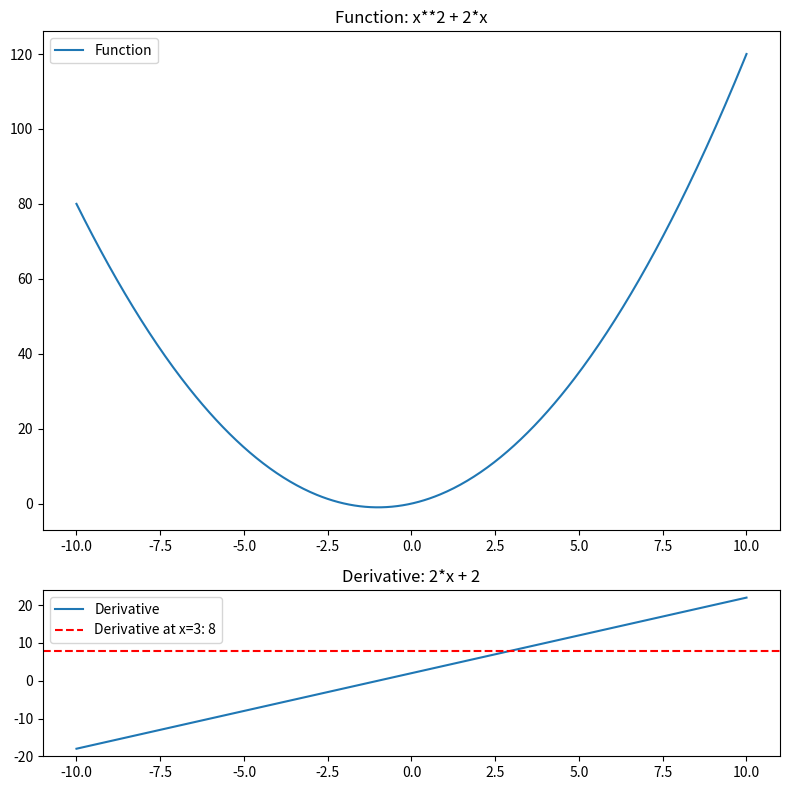

Generate this figure with matplotlib:
# -*- coding: utf-8 -*-
"""
Created on Tue Jul 25 12:55:47 2023

@author: claes
"""

import numpy as np
import matplotlib.pyplot as plt
import scipy.integrate as integrate
import sympy as sp
import math


def integral(expression, lower_bound=None, upper_bound=None):
    x = sp.Symbol('x')
    primitiva_funktionen = sp.integrate(expression, x)
    
    if lower_bound is not None and upper_bound is not None:
        f = lambda x: eval(expression)
        try:
            value, _ = integrate.quad(f, lower_bound, upper_bound)
        except TypeError:
            print('Error: Unable to compute the definite integral. Please specify valid lower and upper bounds.')
        else:
            primitive_upper = primitiva_funktionen.subs(x, upper_bound)
            primitive_lower = primitiva_funktionen.subs(x, lower_bound)
            primitive_with_substitution = primitive_upper - primitive_lower

            print('Den primitiva funktionen: ', primitiva_funktionen)
            print('Den primitiva funktionen utvärderad F(b) - F(a):', primitive_upper, '-', primitive_lower,
                  ' = ', primitive_with_substitution)
            print('Definite integral från {} till {}: '.format(lower_bound, upper_bound), value)
    else:
        print('Den primitiva funktionen: ', primitiva_funktionen)




# def derivative(expression, x_val=None, solve_for_x=False, points_around_x=100):
#     x = sp.Symbol('x')
#     derivative_func = sp.diff(expression, x)

#     # Find critical points
#     if solve_for_x:
#         critical_points = sp.solve(derivative_func, x)

#     if x_val is not None:
#         try:
#             value = derivative_func.subs(x, x_val)
#         except TypeError:
#             print('Error: Unable to evaluate the derivative at the specified value. Please provide a valid value for x.')
#         else:
#             print('Derivative of the function: ', derivative_func)
#             print('Derivative at x = {}: '.format(x_val), value)

#             if solve_for_x:
#                 if not critical_points:
#                     print('Inga kritiska punkter (där derivatan är 0) för denna funktion.')
#                 else:
#                     # Convert the expression to a sympy expression object
#                     expr_sympy = sp.sympify(expression)
#                     critical_points = [float(cp) for cp in critical_points]
#                     critical_values = [float(sp.N(expr_sympy.subs(x, cp))) for cp in critical_points]

#                     # Calculate the range of x_vals based on the critical points and x_val
#                     max_x_abs = max(abs(x_val), max(abs(cp) for cp in critical_points))
#                     x_min = -(max_x_abs + 5)
#                     x_max = max_x_abs + 5
#                     x_vals = np.linspace(x_min, x_max, points_around_x)
#             else:
#                 x_vals = np.linspace(x_val - 2, x_val + 2, points_around_x)
#     else:
#         x_vals = np.linspace(-5, 5, 100)

#     # Plot the function
#     f = lambda x: eval(expression)
#     y_vals = f(x_vals)

#     plt.plot(x_vals, y_vals, label='Function {}'.format(expression))

#     if x_val is not None and (not solve_for_x):
#         # Plot the tangent line at x = x_val
#         tangent_line = value * (x_vals - x_val) + f(x_val)
#         plt.plot(x_vals, tangent_line, label='Tangent at x = {}'.format(x_val))

#     if x_val is not None and solve_for_x:
#         # Plot the tangent line at x = x_val
#         tangent_line = value * (x_vals - x_val) + f(x_val)
#         plt.plot(x_vals, tangent_line, label='Tangent at x = {}'.format(x_val))

#         # Plot the horizontal lines at the critical points
#         for cp, cv in zip(critical_points, critical_values):
#             plt.axhline(y=cv, color='r', linestyle='--', label='Kritiska punkter at x = {}'.format(cp))
    
#         print('Kritiska punkter (där derivatan är 0):', critical_points)
        
#     plt.title('Derivatan')
#     plt.xlabel('x')
#     plt.ylabel('y')
#     plt.legend(bbox_to_anchor=(1.05, 1), loc='upper left')
#     plt.grid()
#     plt.show()

# # Test with function and specific x value
# derivative("x**2", x_val=3)
# derivative("x**2", solve_for_x=True)
# derivative("x**2", x_val=3, solve_for_x=True)


def derivative_expression(expression):
    x = sp.Symbol('x')
    derivative_func = sp.diff(expression, x)
    critical_points = sp.solve(derivative_func, x, complex=True)
    print('Derivatan av funktionen är:', derivative_func)
    print('Derivatan av funktionen är:', critical_points)



def derivative(expression, x_val=None, solve_for_x=False, points_around_x=100):
    x = sp.Symbol('x')
    derivative_func = sp.diff(expression, x)

    # Find critical points
    critical_points = []
    if solve_for_x:
        # Find critical points by solving the derivative equation
        critical_points = sp.solve(derivative_func, x, complex=True)

        # Filter out complex roots and convert to floats for later calculations
        critical_points = [float(cp) for cp in critical_points if cp.is_real]

    # Convert the expression to a sympy expression object
    expr_sympy = sp.sympify(expression)

    # Calculate the range of x_vals based on the critical points and x_val
    if x_val is not None and solve_for_x:
        max_x_abs = max(abs(x_val), max(abs(cp) for cp in critical_points))
        x_min = -(max_x_abs + 5)
        x_max = max_x_abs + 5
        x_vals = np.linspace(x_min, x_max, points_around_x)
    else:
        x_vals = np.linspace(-5, 5, 100)

    # Plot the function
    f = lambda x: eval(expression)
    y_vals = f(x_vals)

    plt.plot(x_vals, y_vals, label='Function {}'.format(expression))

    # Calculate derivative and tangent line
    if x_val is not None:
        try:
            value = derivative_func.subs(x, x_val)
        except TypeError:
            print('Error: Unable to evaluate the derivative at the specified value. Please provide a valid value for x.')
        else:
            print('Derivative of the function: ', derivative_func)
            print('Derivative at x = {}: '.format(x_val), value)

            # Plot the tangent line at x = x_val
            tangent_line = value * (x_vals - x_val) + f(x_val)
            plt.plot(x_vals, tangent_line, label='Tangent at x = {}'.format(x_val))

            # Print the y-value when d/dx = 0 and plot horizontal line
            if solve_for_x:
                if not critical_points:
                    print('Inga kritiska punkter (där derivatan är 0) för denna funktion.')
                else:
                    critical_values = [float(sp.N(expr_sympy.subs(x, cp))) for cp in critical_points]
                    for cp, cv in zip(critical_points, critical_values):
                        plt.axhline(y=cv, color='r', linestyle='--', label='Kritiska punkter at x = {}'.format(cp))
                        print('Kritisk punkt (där derivatan är 0) vid x = {}: y = {}'.format(cp, cv))

    plt.title('Derivatan')
    plt.xlabel('x')
    plt.ylabel('y')
    plt.legend(bbox_to_anchor=(1.05, 1), loc='upper left')
    plt.grid()
    plt.show()


# def derivative(expression, x_val=None, solve_for_x=False, points_around_x=100):
#     x = sp.Symbol('x')
#     derivative_func = sp.diff(expression, x)

#     # Find critical points
#     critical_points = []
#     if solve_for_x:
#         # Find critical points by solving the derivative equation
#         derivative_func = sp.lambdify(x, derivative_func)
#         critical_points = sp.solve(derivative_func, x, complex=True)

#         # Filter out complex roots and convert to floats for later calculations
#         critical_points = [float(cp) for cp in critical_points if cp.is_real]

#         # Print the critical points
#         if critical_points:
#             for cp in critical_points:
#                 print('Kritisk punkt (där derivatan är 0) vid x = {}'.format(cp))

#         # Plot the critical points
#         for cp in critical_points:
#             plt.axhline(y=float(sp.N(expression.subs(x, cp))), color='r', linestyle='--', label='Kritiska punkter at x = {}'.format(cp))

#     # Plot the function
#     f = lambda x: eval(expression)
#     y_vals = f(np.linspace(-5, 5, points_around_x))

#     plt.plot(np.linspace(-5, 5, points_around_x), y_vals, label='Function {}'.format(expression))
    
#     # print('Derivative of the function: ', derivative_func)

#     # Calculate derivative and tangent line
#     if x_val is not None:
#         try:
#             value = derivative_func.subs(x, x_val)
#         except TypeError:
#             print('Error: Unable to evaluate the derivative at the specified value. Please provide a valid value for x.')
#         else:
#             print('Derivative of the function: ', derivative_func)
#             print('Derivative at x = {}: '.format(x_val), value)

#             # Plot the tangent line at x = x_val
#             tangent_line = value * (np.linspace(-5, 5, points_around_x) - x_val) + f(x_val)
#             plt.plot(np.linspace(-5, 5, points_around_x), tangent_line, label='Tangent at x = {}'.format(x_val))

#     plt.title('Derivatan')
#     plt.xlabel('x')
#     plt.ylabel('y')
#     plt.legend(bbox_to_anchor=(1.05, 1), loc='upper left')
#     plt.grid()
#     plt.show()


def plot_function_and_derivative(expression="x**2", x_val=None):
    x = sp.Symbol('x')
    expr = sp.sympify(expression)
    derivative_expr = sp.diff(expr, x)

    # Convert the SymPy expressions to Python functions using lambdify
    func = sp.lambdify(x, expr, 'numpy')
    derivative_func = sp.lambdify(x, derivative_expr, 'numpy')

    # Generate x values for the plot
    x_vals = np.linspace(-10, 10, 500)

    # Evaluate the functions at the x values
    y_vals = func(x_vals)
    dy_vals = derivative_func(x_vals)

    # Create the plot with subplots
    fig, axes = plt.subplots(2, 1, figsize=(8, 8), gridspec_kw={'height_ratios': [3, 1]})

    # Plot the original function on the top
    axes[0].plot(x_vals, y_vals, label='Function')
    axes[0].set_title('Function: ' + str(expr))
    axes[0].legend()

    # Plot the derivative on the bottom
    axes[1].plot(x_vals, dy_vals, label='Derivative')
    axes[1].set_title('Derivative: ' + str(derivative_expr))
    axes[1].legend()

    if x_val is not None:
        try:
            value = derivative_func(x_val)
        except TypeError:
            print('Error: Unable to evaluate the derivative at the specified value. Please provide a valid value for x.')
        else:
            axes[1].axhline(value, color='red', linestyle='--', label='Derivative at x={}: {}'.format(x_val, value))
            axes[1].legend()

    plt.tight_layout()
    plt.show()

# Example usage:
plot_function_and_derivative(expression="x**2+2*x", x_val=3)
